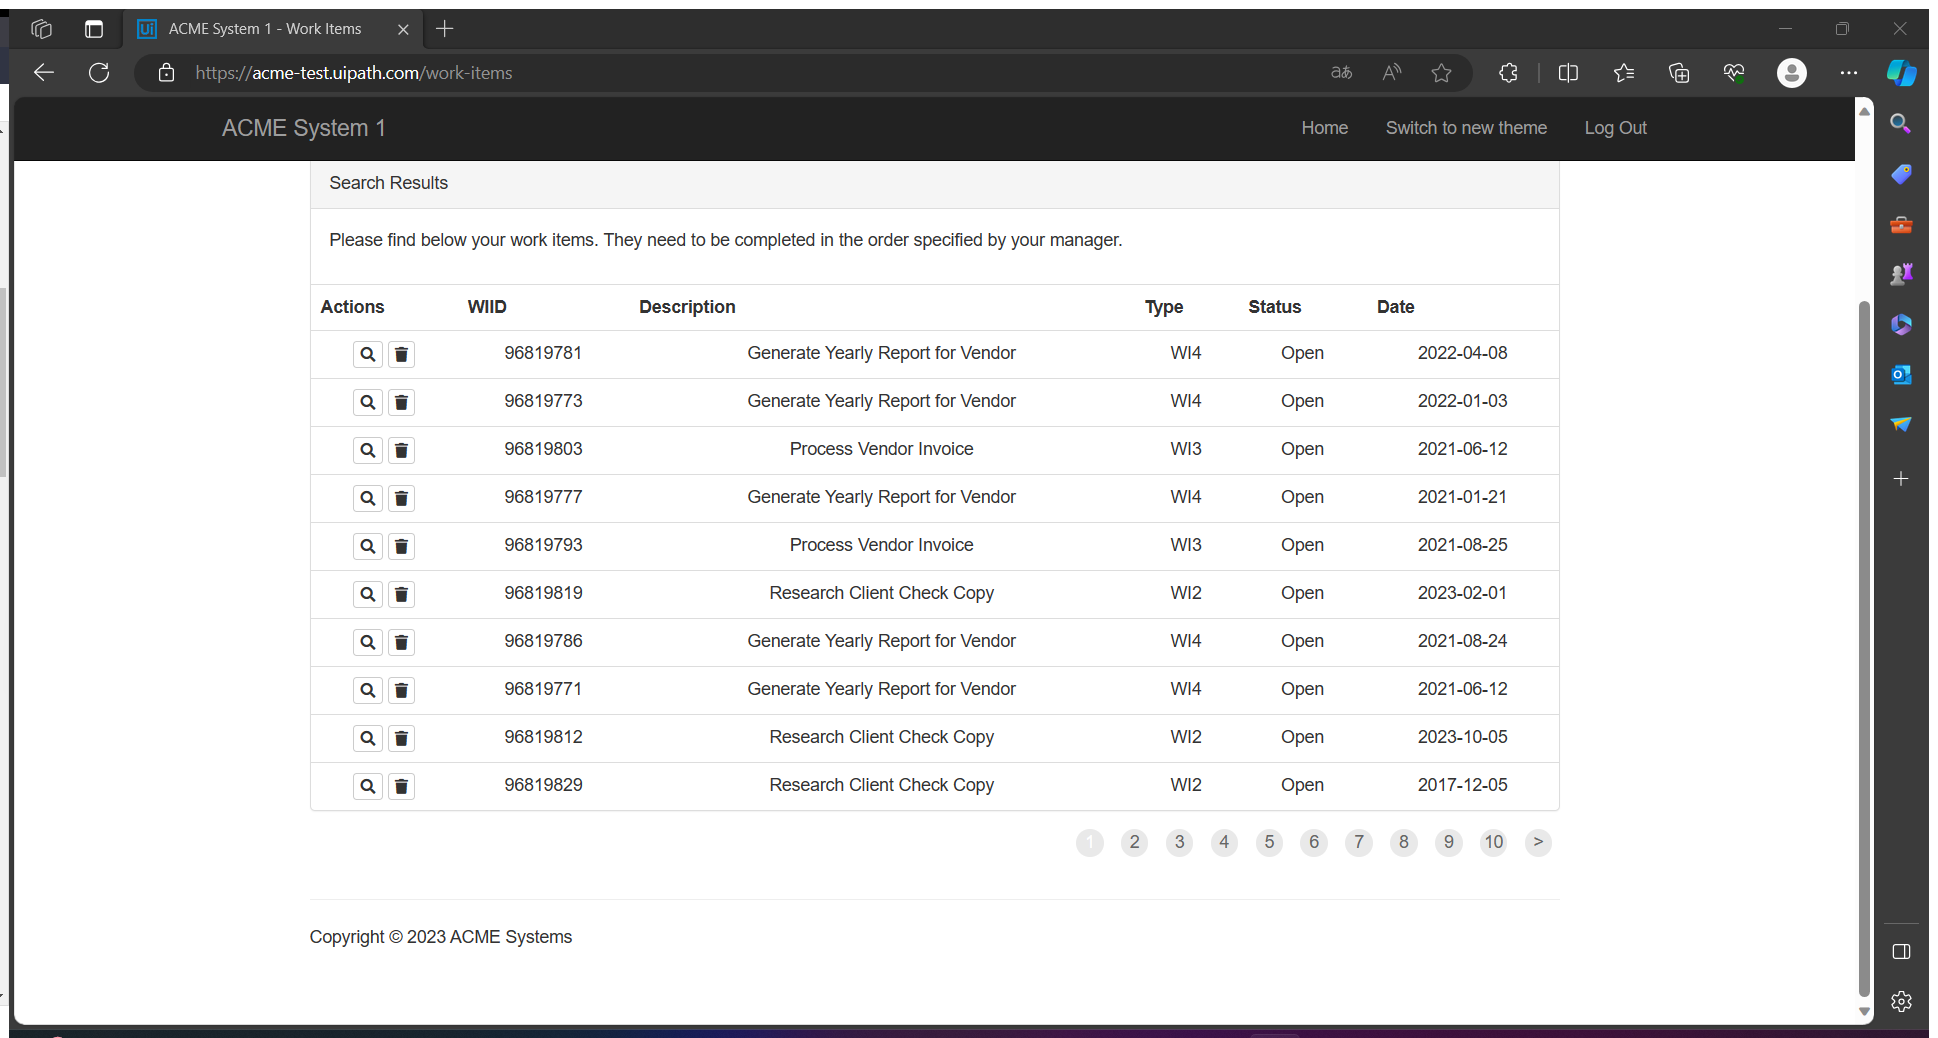
Task: 1. Turn off the Modern Design Experience option.
2. Use Windows credentials to log in to the ACME website.
3. Log in to the ACME website: ACME System 1 - Log In (uipath.com).(opens in a new tab)(opens in a new tab)
4. Click the Work Items tab.
5. Use the data extraction wizard to extract the WIID, description, type, and status with a maximum number of 20 results.
6. Save the extracted data to an Excel file.

Output: An Excel file with the WIID, description, type, and status of 20 rows
Workflow: DataExtract

Step 1: Attach Browser 'ACMESyste Page' in window 'ACME System 1 - Dashboard' (msedge.exe)

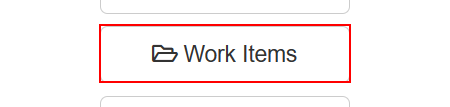
Step 2: click on the button 'Work Items' in window 'ACME System 1 - Dashboard' (msedge.exe)

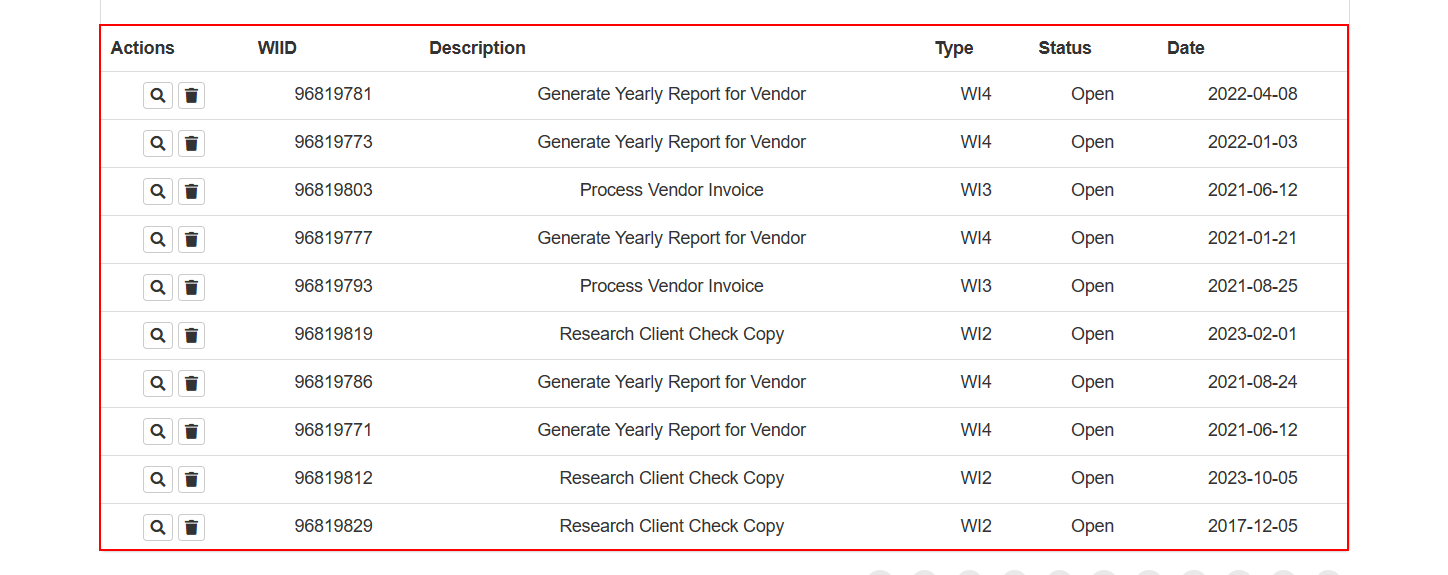
Step 3: get-text from the tbody